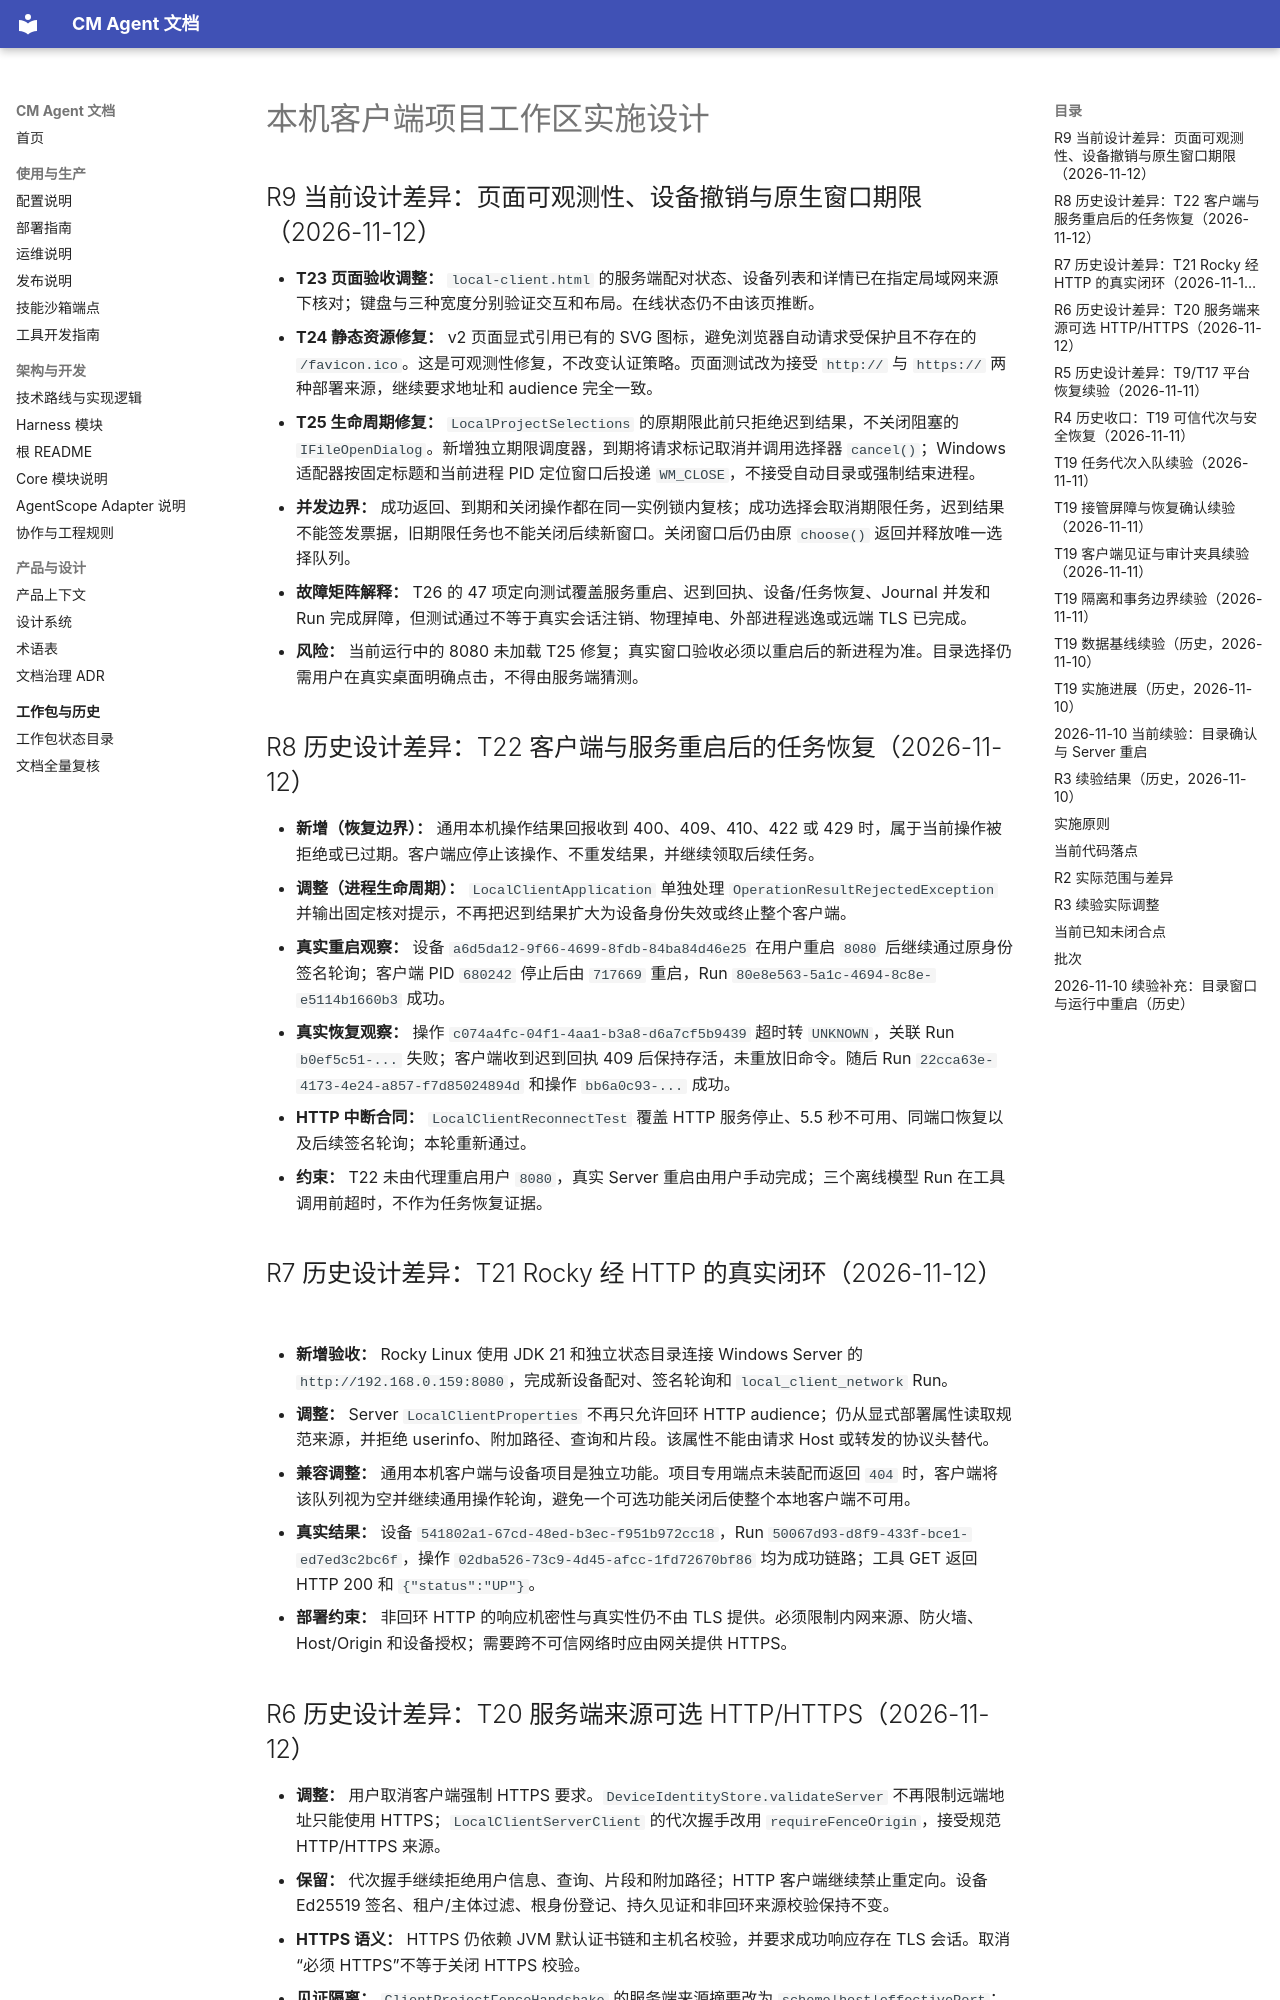

repository: cmming/cm-agent · page: superpowers/specs/2026-11-09-client-project-workspace-delivery-design/index.html · generator: mkdocs

# 本机客户端项目工作区实施设计

## R9 当前设计差异：页面可观测性、设备撤销与原生窗口期限（2026-11-12）

- **T23 页面验收调整：** `local-client.html` 的服务端配对状态、设备列表和详情已在指定局域网来源下核对；键盘与三种宽度分别验证交互和布局。在线状态仍不由该页推断。
- **T24 静态资源修复：** v2 页面显式引用已有的 SVG 图标，避免浏览器自动请求受保护且不存在的 `/favicon.ico`。这是可观测性修复，不改变认证策略。页面测试改为接受 `http://` 与 `https://` 两种部署来源，继续要求地址和 audience 完全一致。
- **T25 生命周期修复：** `LocalProjectSelections` 的原期限此前只拒绝迟到结果，不关闭阻塞的 `IFileOpenDialog`。新增独立期限调度器，到期将请求标记取消并调用选择器 `cancel()`；Windows 适配器按固定标题和当前进程 PID 定位窗口后投递 `WM_CLOSE`，不接受自动目录或强制结束进程。
- **并发边界：** 成功返回、到期和关闭操作都在同一实例锁内复核；成功选择会取消期限任务，迟到结果不能签发票据，旧期限任务也不能关闭后续新窗口。关闭窗口后仍由原 `choose()` 返回并释放唯一选择队列。
- **故障矩阵解释：** T26 的 47 项定向测试覆盖服务重启、迟到回执、设备/任务恢复、Journal 并发和 Run 完成屏障，但测试通过不等于真实会话注销、物理掉电、外部进程逃逸或远端 TLS 已完成。
- **风险：** 当前运行中的 8080 未加载 T25 修复；真实窗口验收必须以重启后的新进程为准。目录选择仍需用户在真实桌面明确点击，不得由服务端猜测。

## R8 历史设计差异：T22 客户端与服务重启后的任务恢复（2026-11-12）

- **新增（恢复边界）：** 通用本机操作结果回报收到 400、409、410、422 或 429 时，属于当前操作被拒绝或已过期。客户端应停止该操作、不重发结果，并继续领取后续任务。
- **调整（进程生命周期）：** `LocalClientApplication` 单独处理 `OperationResultRejectedException` 并输出固定核对提示，不再把迟到结果扩大为设备身份失效或终止整个客户端。
- **真实重启观察：** 设备 `a6d5da12-9f66-4699-8fdb-84ba84d46e25` 在用户重启 `8080` 后继续通过原身份签名轮询；客户端 PID `680242` 停止后由 `717669` 重启，Run `80e8e563-5a1c-4694-8c8e-e5114b1660b3` 成功。
- **真实恢复观察：** 操作 `c074a4fc-04f1-4aa1-b3a8-d6a7cf5b9439` 超时转 `UNKNOWN`，关联 Run `b0ef5c51-...` 失败；客户端收到迟到回执 409 后保持存活，未重放旧命令。随后 Run `22cca63e-4173-4e24-a857-f7d85024894d` 和操作 `bb6a0c93-...` 成功。
- **HTTP 中断合同：** `LocalClientReconnectTest` 覆盖 HTTP 服务停止、5.5 秒不可用、同端口恢复以及后续签名轮询；本轮重新通过。
- **约束：** T22 未由代理重启用户 `8080`，真实 Server 重启由用户手动完成；三个离线模型 Run 在工具调用前超时，不作为任务恢复证据。

## R7 历史设计差异：T21 Rocky 经 HTTP 的真实闭环（2026-11-12）

- **新增验收：** Rocky Linux 使用 JDK 21 和独立状态目录连接 Windows Server 的 `http://192.168.0.159:8080`，完成新设备配对、签名轮询和 `local_client_network` Run。
- **调整：** Server `LocalClientProperties` 不再只允许回环 HTTP audience；仍从显式部署属性读取规范来源，并拒绝 userinfo、附加路径、查询和片段。该属性不能由请求 Host 或转发的协议头替代。
- **兼容调整：** 通用本机客户端与设备项目是独立功能。项目专用端点未装配而返回 `404` 时，客户端将该队列视为空并继续通用操作轮询，避免一个可选功能关闭后使整个本地客户端不可用。
- **真实结果：** 设备 `541802a1-67cd-48ed-b3ec-f951b972cc18`，Run `50067d93-d8f9-433f-bce1-ed7ed3c2bc6f`，操作 `02dba526-73c9-4d45-afcc-1fd72670bf86` 均为成功链路；工具 GET 返回 HTTP 200 和 `{"status":"UP"}`。
- **部署约束：** 非回环 HTTP 的响应机密性与真实性仍不由 TLS 提供。必须限制内网来源、防火墙、Host/Origin 和设备授权；需要跨不可信网络时应由网关提供 HTTPS。
